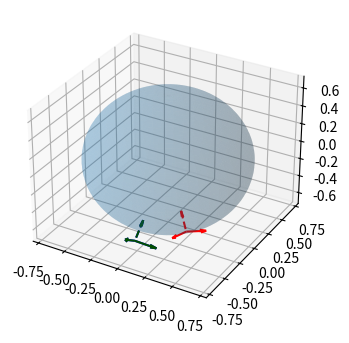

This chart was generated by the following Python code:
import numpy as np
from mpl_toolkits.mplot3d import Axes3D  # noqa: F401 unused import
import matplotlib.pyplot as plt

def renderCamera(
        initial_viewport : np.ndarray,
        target_viewport : np.ndarray,
        current_viewport : np.ndarray,
        reference_sphere_radius : float,
        eye_positions : np.ndarray,
        axes : Axes3D):
  """
  Viewport format: shape 3*3 with
    viewport[0,:] is the eye position
    viewport[1,:] is the right vector
    viewport[2,:] is the up vector
  :param initial_viewport:
  :param target_viewport:
  :param current_viewport:
  :param reference_sphere_radius:
  :param eye_positions: eye positions of shape N*3
  :param axes:
  :return:
  """

  assert (initial_viewport.shape == (3,3))
  assert (target_viewport.shape == (3, 3))
  assert (current_viewport.shape == (3, 3))

  # make sphere
  if reference_sphere_radius is not None:
    u = np.linspace(0, 2 * np.pi, 100)
    v = np.linspace(0, np.pi, 100)
    x = reference_sphere_radius * np.outer(np.cos(u), np.sin(v))
    y = reference_sphere_radius * np.outer(np.sin(u), np.sin(v))
    z = reference_sphere_radius * np.outer(np.ones(np.size(u)), np.cos(v))
    axes.plot_surface(x,y,z, alpha=0.2, shade=True)

  def drawViewport(viewport, color, len=0.2):
    if viewport is None: return
    eye = viewport[0, :]
    right = viewport[1, :]
    up = viewport[2, :]
    front = np.cross(up, right)
    axes.quiver(
      [eye[0]]*3, [eye[1]]*3, [eye[2]]*3,
      [right[0], up[0], front[0]], [right[1], up[1], front[1]], [right[2], up[2], front[2]],
      length=len,
      pivot='tail',
      linestyles=['solid', 'solid', 'dashed'],
      color=color)

  drawViewport(initial_viewport, (1,0,0))
  drawViewport(target_viewport, (0,0,1))
  drawViewport(current_viewport, (0,0.3,0))

  if eye_positions is not None and eye_positions.shape[0]>0:
    axes.plot3D(eye_positions[:,0], eye_positions[:,1], eye_positions[:,2], color=(0,0,0))

  #print(axes.elev, axes.azim, axes.dist)
  #axes.elev = 20
  #axes.dist = 7

if __name__ == '__main__':
  initial_viewport = np.array([
    [ 0.27023358, -0.175266,   -0.62149468],
    [ 0.91706007,  0.,          0.39874907],
    [-0.09983879, -0.96814764,  0.22961351]])
  target_viewport = np.array([
     [-0.02768447, -0.48700914, -0.63407859],
     [0.99904822,  0., -0.04361939],
     [0.0265538, -0.79335334, 0.60818202]])
  current_viewport = target_viewport

  fig = plt.figure(figsize=(6,4))
  ax = fig.add_subplot(111, projection='3d')
  renderCamera(initial_viewport, target_viewport, current_viewport, 0.7, None, ax)
  plt.show()